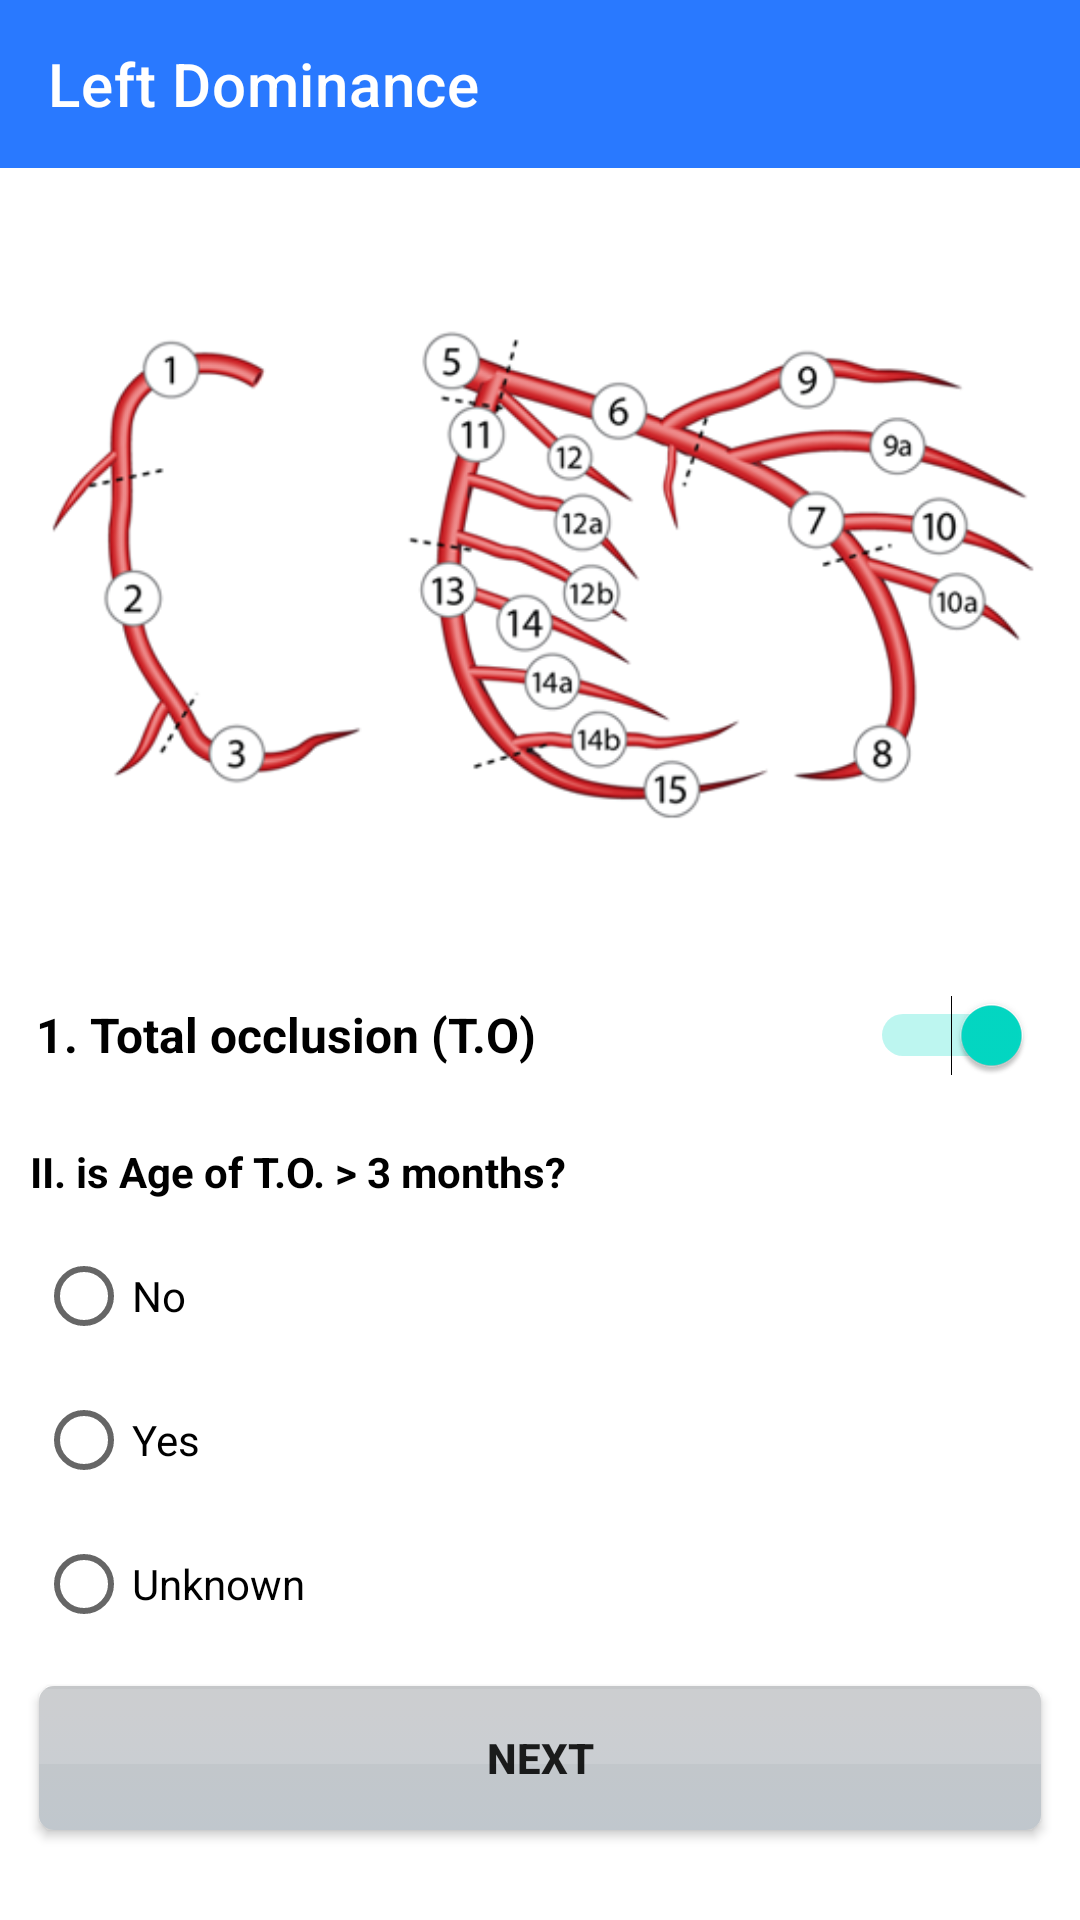

Android layout source for this screen:
<!-- AndroidManifest.xml: application theme Theme.SmartagSyntaxScore -->
<!-- res/layout/fragment_screen1_2.xml -->
<?xml version="1.0" encoding="utf-8"?>
<LinearLayout xmlns:android="http://schemas.android.com/apk/res/android"
    xmlns:app="http://schemas.android.com/apk/res-auto"
    xmlns:tools="http://schemas.android.com/tools"
    android:layout_width="match_parent"
    android:layout_height="match_parent"
    android:orientation="vertical"
    tools:context=".Fragment.Left.Screen1_2">

    <androidx.appcompat.widget.Toolbar
        android:id="@+id/toolbarLR3"
        android:layout_width="match_parent"
        android:layout_height="wrap_content"
        android:background="@color/primaryColor"
        app:title="@string/leftdominance"
        app:titleTextColor="@color/white" />

    <androidx.appcompat.widget.AppCompatImageView
        android:id="@+id/imageView6"
        android:layout_width="match_parent"
        android:layout_height="wrap_content"
        app:srcCompat="@drawable/leftscreen" />

    <Switch
        android:id="@+id/switch2"
        android:layout_width="match_parent"
        android:layout_height="wrap_content"
        android:layout_marginBottom="12dp"
        android:checked="true"
        android:minHeight="48dp"
        android:paddingStart="12dp"
        android:paddingEnd="16dp"
        android:text="@string/question1"
        android:textColor="@color/black"
        android:textSize="16sp"
        android:textStyle="bold"

        tools:ignore="UseSwitchCompatOrMaterialXml" />

    <TextView
        android:id="@+id/textView8"
        android:layout_width="match_parent"
        android:layout_height="wrap_content"
        android:layout_marginStart="10dp"
        android:layout_marginBottom="8dp"
        android:text="@string/question4"
        android:textColor="@color/black"
        android:textSize="14sp"
        android:textStyle="bold" />

    <androidx.constraintlayout.widget.ConstraintLayout
        android:layout_width="match_parent"
        android:layout_height="match_parent">

        <RadioGroup
            android:id="@+id/radioGroup2"
            android:layout_width="match_parent"
            android:layout_height="0dp"
            app:layout_constraintEnd_toEndOf="parent"
            app:layout_constraintStart_toStartOf="parent"
            app:layout_constraintTop_toTopOf="parent">

            <RadioButton
                android:id="@+id/radioButton9"
                android:layout_width="match_parent"
                android:layout_height="wrap_content"
                android:layout_marginStart="12dp"
                android:text="No" />

            <RadioButton
                android:id="@+id/radioButton10"
                android:layout_width="match_parent"
                android:layout_height="wrap_content"
                android:layout_marginStart="12dp"
                android:text="Yes" />

            <RadioButton
                android:id="@+id/radioButton11"
                android:layout_width="match_parent"
                android:layout_height="wrap_content"
                android:layout_marginStart="12dp"
                android:text="Unknown" />

        </RadioGroup>

        <Button
            android:id="@+id/nextButton1_3"
            android:layout_width="334dp"
            android:layout_height="wrap_content"
            android:layout_margin="30dp"
            android:layout_marginBottom="40dp"
            android:background="@drawable/previous"
            android:text="Next"
            android:textStyle="bold"
            app:layout_constraintBottom_toBottomOf="parent"
            app:layout_constraintEnd_toEndOf="parent"
            app:layout_constraintStart_toStartOf="parent" />

    </androidx.constraintlayout.widget.ConstraintLayout>

</LinearLayout>
<!-- resources referenced by this layout -->
<resources>
  <color name="black">#FF000000</color>
  <color name="primaryColor">#2979ff</color>
  <color name="white">#FFFFFFFF</color>
  <!-- drawable leftscreen: png bitmap (drawable, 69505 bytes) -->
  <!-- drawable previous (drawable) -->
  <?xml version="1.0" encoding="utf-8"?>
  <selector xmlns:android="http://schemas.android.com/apk/res/android" >
      
      <item>
          <layer-list >
              <item>
                  <shape android:shape="rectangle">
                      <gradient
                          android:startColor="@android:color/darker_gray"
                          android:endColor="@android:color/darker_gray"
                          android:angle="-90"
                          android:type="linear"
                          />
                      <corners android:radius="5dp" />
                  </shape>
              </item>
              <item android:top="1dp" android:bottom="22dp" >
                  <shape android:shape="rectangle">
                      <solid android:color="#20ffffff"/>
                  </shape>
              </item>
          </layer-list>
      </item>
  </selector>
  <string name="leftdominance">Left Dominance</string>
  <string name="question1">1. Total occlusion (T.O)</string>
  <string name="question4">II. is Age of T.O. &gt; 3 months?</string>
  <style name="Theme.SmartagSyntaxScore" parent="Theme.MaterialComponents.DayNight.NoActionBar">
          
          <item name="colorPrimary">@color/primaryColor</item>
          <item name="colorPrimaryVariant">@color/primaryColor</item>
          <item name="colorOnPrimary">@color/white</item>
          <item name="windowActionBar">false</item>
          <item name="windowNoTitle">true</item>
          <item name="android:windowLightStatusBar">false</item>
          
          <item name="colorSecondary">@color/teal_200</item>
          <item name="colorSecondaryVariant">@color/teal_700</item>
          <item name="colorOnSecondary">@color/black</item>
          <item name="android:statusBarColor" tools:targetApi="l">?attr/colorPrimaryVariant</item>
          
      </style>
  <color name="teal_200">#FF03DAC5</color>
  <color name="teal_700">#FF018786</color>
</resources>
